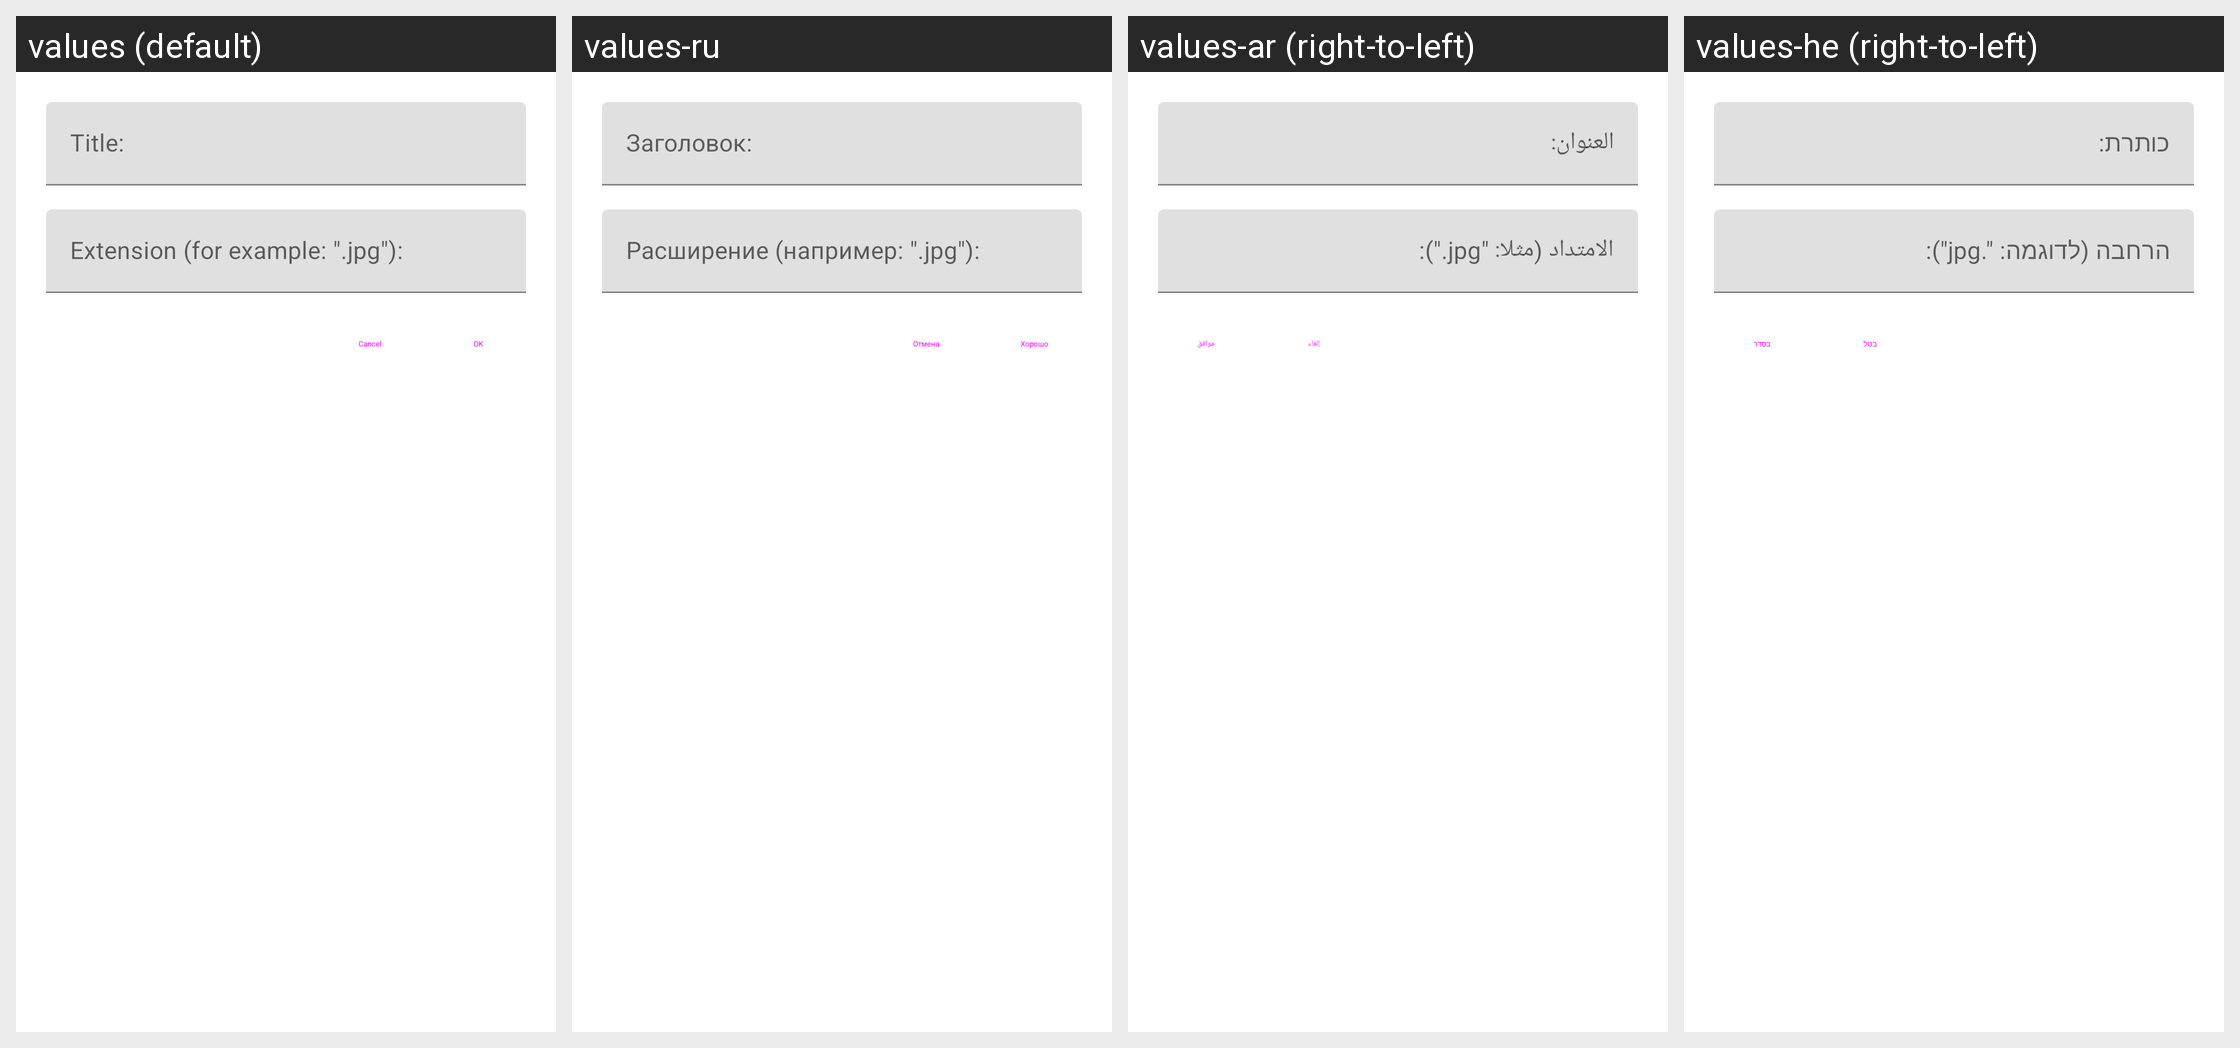

Translations of the strings shown on this Android screen, per locale in the grid:
Android screen res/layout/dialog_edit_extension.xml rendered under 4 locales, left to right: values (default), values-ru, values-ar (right-to-left), values-he (right-to-left). Device: Nexus 5 (rendered at 1080×1920; each locale shown at half size, 540×960, under a caption strip naming it); theme Theme.MaterialComponents.DayNight.NoActionBar.
Other locales in the repository, not shown: values-af, values-ca, values-cs, values-da, values-de, values-el, values-en, values-es, values-fa, values-fi, values-fr, values-hu, values-id, values-it, values-ja, values-ko, values-nl, values-no, values-pl, values-pt, values-ro, values-sh, values-sr, values-sv, values-tr, values-uk, values-vi, values-zh.
Strings drawn on this screen, with the default value and each locale's value (text and hints the layout hard-codes, and strings that could not be matched under every locale, appear in the picture but are not listed):

app_cancel
  values: Cancel
  values-ru: Отмена
  values-ar: إلغاء
  values-he: בטל

app_ok
  values: OK
  values-ru: Хорошо
  values-ar: موافق
  values-he: בסדר
